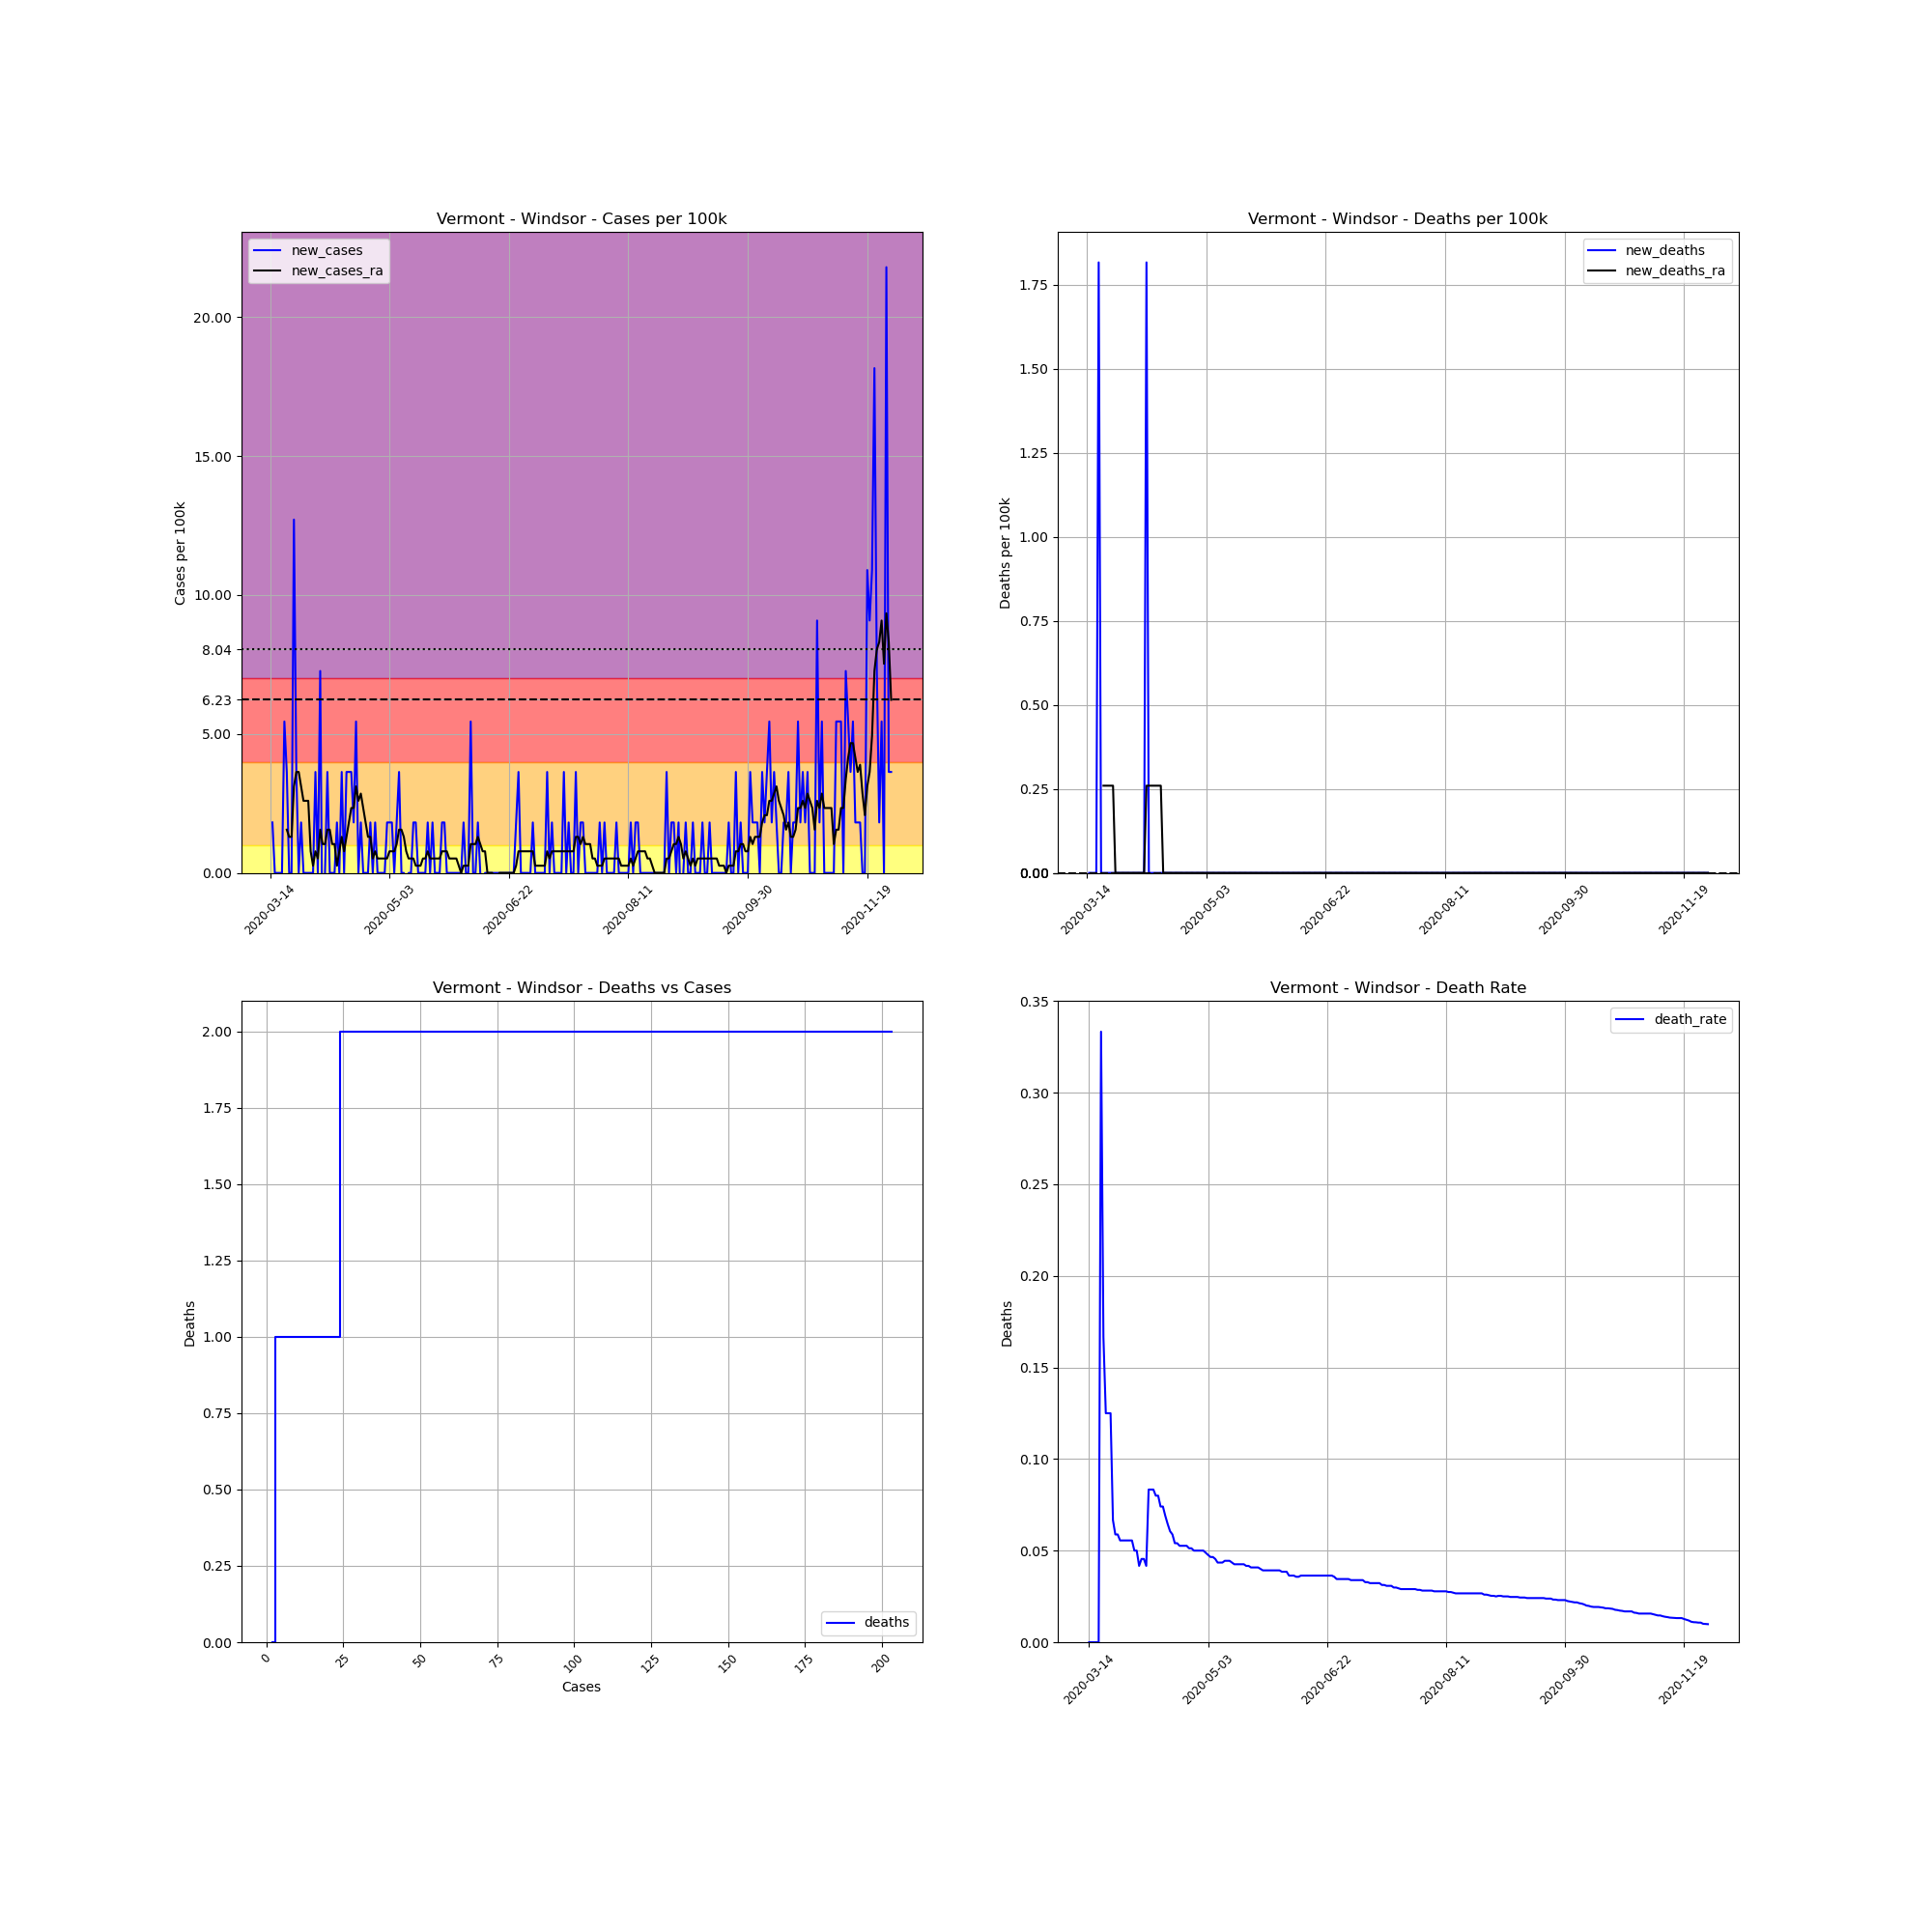

The data file committed next to this chart (first rows):
, date, county, state, fips, cases, deaths, COUNTY, STNAME, CTYNAME, POPESTIMATE2019, cases_per_100k, deaths_per_100k, death_rate, new_cases, new_deaths, new_cases_ra, new_deaths_ra
96907, 2020-03-14, Windsor, Vermont, 50027, 2, 0.0, 27, Vermont, Windsor, 55062, 3.632, 0.0, 0.0, , , , 
96908, 2020-03-15, Windsor, Vermont, 50027, 3, 0.0, 27, Vermont, Windsor, 55062, 5.448, 0.0, 0.0, 1.816, 0.0, , 
96909, 2020-03-16, Windsor, Vermont, 50027, 3, 0.0, 27, Vermont, Windsor, 55062, 5.448, 0.0, 0.0, 0.0, 0.0, , 
96910, 2020-03-17, Windsor, Vermont, 50027, 3, 0.0, 27, Vermont, Windsor, 55062, 5.448, 0.0, 0.0, 0.0, 0.0, , 
96911, 2020-03-18, Windsor, Vermont, 50027, 3, 0.0, 27, Vermont, Windsor, 55062, 5.448, 0.0, 0.0, 0.0, 0.0, , 
96912, 2020-03-19, Windsor, Vermont, 50027, 3, 1.0, 27, Vermont, Windsor, 55062, 5.448, 1.816, 0.3333, 0.0, 1.816, , 
96913, 2020-03-20, Windsor, Vermont, 50027, 6, 1.0, 27, Vermont, Windsor, 55062, 10.9, 1.816, 0.1667, 5.448, 0.0, , 
96914, 2020-03-21, Windsor, Vermont, 50027, 8, 1.0, 27, Vermont, Windsor, 55062, 14.53, 1.816, 0.125, 3.632, 0.0, 1.557, 0.2594
96915, 2020-03-22, Windsor, Vermont, 50027, 8, 1.0, 27, Vermont, Windsor, 55062, 14.53, 1.816, 0.125, 0.0, 0.0, 1.297, 0.2594
96916, 2020-03-23, Windsor, Vermont, 50027, 8, 1.0, 27, Vermont, Windsor, 55062, 14.53, 1.816, 0.125, 0.0, 0.0, 1.297, 0.2594
96917, 2020-03-24, Windsor, Vermont, 50027, 15, 1.0, 27, Vermont, Windsor, 55062, 27.24, 1.816, 0.06667, 12.71, 0.0, 3.113, 0.2594
96918, 2020-03-25, Windsor, Vermont, 50027, 17, 1.0, 27, Vermont, Windsor, 55062, 30.87, 1.816, 0.05882, 3.632, 0.0, 3.632, 0.2594
96919, 2020-03-26, Windsor, Vermont, 50027, 17, 1.0, 27, Vermont, Windsor, 55062, 30.87, 1.816, 0.05882, 0.0, 0.0, 3.632, 0.0
96920, 2020-03-27, Windsor, Vermont, 50027, 18, 1.0, 27, Vermont, Windsor, 55062, 32.69, 1.816, 0.05556, 1.816, 0.0, 3.113, 0.0
96921, 2020-03-28, Windsor, Vermont, 50027, 18, 1.0, 27, Vermont, Windsor, 55062, 32.69, 1.816, 0.05556, 0.0, 0.0, 2.594, 0.0
96922, 2020-03-29, Windsor, Vermont, 50027, 18, 1.0, 27, Vermont, Windsor, 55062, 32.69, 1.816, 0.05556, 0.0, 0.0, 2.594, 0.0
96923, 2020-03-30, Windsor, Vermont, 50027, 18, 1.0, 27, Vermont, Windsor, 55062, 32.69, 1.816, 0.05556, 0.0, 0.0, 2.594, 0.0
96924, 2020-03-31, Windsor, Vermont, 50027, 18, 1.0, 27, Vermont, Windsor, 55062, 32.69, 1.816, 0.05556, 0.0, 0.0, 0.7783, 0.0
96925, 2020-04-01, Windsor, Vermont, 50027, 18, 1.0, 27, Vermont, Windsor, 55062, 32.69, 1.816, 0.05556, 0.0, 0.0, 0.2594, 0.0
96926, 2020-04-02, Windsor, Vermont, 50027, 20, 1.0, 27, Vermont, Windsor, 55062, 36.32, 1.816, 0.05, 3.632, 0.0, 0.7783, 0.0
96927, 2020-04-03, Windsor, Vermont, 50027, 20, 1.0, 27, Vermont, Windsor, 55062, 36.32, 1.816, 0.05, 0.0, 0.0, 0.5189, 0.0
96928, 2020-04-04, Windsor, Vermont, 50027, 24, 1.0, 27, Vermont, Windsor, 55062, 43.59, 1.816, 0.04167, 7.265, 0.0, 1.557, 0.0
96929, 2020-04-05, Windsor, Vermont, 50027, 22, 1.0, 27, Vermont, Windsor, 55062, 39.95, 1.816, 0.04545, -3.632, 0.0, 1.038, 0.0
96930, 2020-04-06, Windsor, Vermont, 50027, 22, 1.0, 27, Vermont, Windsor, 55062, 39.95, 1.816, 0.04545, 0.0, 0.0, 1.038, 0.0
96931, 2020-04-07, Windsor, Vermont, 50027, 24, 1.0, 27, Vermont, Windsor, 55062, 43.59, 1.816, 0.04167, 3.632, 0.0, 1.557, 0.0
96932, 2020-04-08, Windsor, Vermont, 50027, 24, 2.0, 27, Vermont, Windsor, 55062, 43.59, 3.632, 0.08333, 0.0, 1.816, 1.557, 0.2594
96933, 2020-04-09, Windsor, Vermont, 50027, 24, 2.0, 27, Vermont, Windsor, 55062, 43.59, 3.632, 0.08333, 0.0, 0.0, 1.038, 0.2594
96934, 2020-04-10, Windsor, Vermont, 50027, 24, 2.0, 27, Vermont, Windsor, 55062, 43.59, 3.632, 0.08333, 0.0, 0.0, 1.038, 0.2594
96935, 2020-04-11, Windsor, Vermont, 50027, 25, 2.0, 27, Vermont, Windsor, 55062, 45.4, 3.632, 0.08, 1.816, 0.0, 0.2594, 0.2594
96936, 2020-04-12, Windsor, Vermont, 50027, 25, 2.0, 27, Vermont, Windsor, 55062, 45.4, 3.632, 0.08, 0.0, 0.0, 0.7783, 0.2594
96937, 2020-04-13, Windsor, Vermont, 50027, 27, 2.0, 27, Vermont, Windsor, 55062, 49.04, 3.632, 0.07407, 3.632, 0.0, 1.297, 0.2594
96938, 2020-04-14, Windsor, Vermont, 50027, 27, 2.0, 27, Vermont, Windsor, 55062, 49.04, 3.632, 0.07407, 0.0, 0.0, 0.7783, 0.2594
96939, 2020-04-15, Windsor, Vermont, 50027, 29, 2.0, 27, Vermont, Windsor, 55062, 52.67, 3.632, 0.06897, 3.632, 0.0, 1.297, 0.0
96940, 2020-04-16, Windsor, Vermont, 50027, 31, 2.0, 27, Vermont, Windsor, 55062, 56.3, 3.632, 0.06452, 3.632, 0.0, 1.816, 0.0
96941, 2020-04-17, Windsor, Vermont, 50027, 33, 2.0, 27, Vermont, Windsor, 55062, 59.93, 3.632, 0.06061, 3.632, 0.0, 2.335, 0.0
96942, 2020-04-18, Windsor, Vermont, 50027, 34, 2.0, 27, Vermont, Windsor, 55062, 61.75, 3.632, 0.05882, 1.816, 0.0, 2.335, 0.0
96943, 2020-04-19, Windsor, Vermont, 50027, 37, 2.0, 27, Vermont, Windsor, 55062, 67.2, 3.632, 0.05405, 5.448, 0.0, 3.113, 0.0
96944, 2020-04-20, Windsor, Vermont, 50027, 37, 2.0, 27, Vermont, Windsor, 55062, 67.2, 3.632, 0.05405, 0.0, 0.0, 2.594, 0.0
96945, 2020-04-21, Windsor, Vermont, 50027, 38, 2.0, 27, Vermont, Windsor, 55062, 69.01, 3.632, 0.05263, 1.816, 0.0, 2.854, 0.0
96946, 2020-04-22, Windsor, Vermont, 50027, 38, 2.0, 27, Vermont, Windsor, 55062, 69.01, 3.632, 0.05263, 0.0, 0.0, 2.335, 0.0
96947, 2020-04-23, Windsor, Vermont, 50027, 38, 2.0, 27, Vermont, Windsor, 55062, 69.01, 3.632, 0.05263, 0.0, 0.0, 1.816, 0.0
96948, 2020-04-24, Windsor, Vermont, 50027, 38, 2.0, 27, Vermont, Windsor, 55062, 69.01, 3.632, 0.05263, 0.0, 0.0, 1.297, 0.0
96949, 2020-04-25, Windsor, Vermont, 50027, 39, 2.0, 27, Vermont, Windsor, 55062, 70.83, 3.632, 0.05128, 1.816, 0.0, 1.297, 0.0
96950, 2020-04-26, Windsor, Vermont, 50027, 39, 2.0, 27, Vermont, Windsor, 55062, 70.83, 3.632, 0.05128, 0.0, 0.0, 0.5189, 0.0
96951, 2020-04-27, Windsor, Vermont, 50027, 40, 2.0, 27, Vermont, Windsor, 55062, 72.65, 3.632, 0.05, 1.816, 0.0, 0.7783, 0.0
96952, 2020-04-28, Windsor, Vermont, 50027, 40, 2.0, 27, Vermont, Windsor, 55062, 72.65, 3.632, 0.05, 0.0, 0.0, 0.5189, 0.0
96953, 2020-04-29, Windsor, Vermont, 50027, 40, 2.0, 27, Vermont, Windsor, 55062, 72.65, 3.632, 0.05, 0.0, 0.0, 0.5189, 0.0
96954, 2020-04-30, Windsor, Vermont, 50027, 40, 2.0, 27, Vermont, Windsor, 55062, 72.65, 3.632, 0.05, 0.0, 0.0, 0.5189, 0.0
96955, 2020-05-01, Windsor, Vermont, 50027, 40, 2.0, 27, Vermont, Windsor, 55062, 72.65, 3.632, 0.05, 0.0, 0.0, 0.5189, 0.0
96956, 2020-05-02, Windsor, Vermont, 50027, 41, 2.0, 27, Vermont, Windsor, 55062, 74.46, 3.632, 0.04878, 1.816, 0.0, 0.5189, 0.0
96957, 2020-05-03, Windsor, Vermont, 50027, 42, 2.0, 27, Vermont, Windsor, 55062, 76.28, 3.632, 0.04762, 1.816, 0.0, 0.7783, 0.0
96958, 2020-05-04, Windsor, Vermont, 50027, 43, 2.0, 27, Vermont, Windsor, 55062, 78.09, 3.632, 0.04651, 1.816, 0.0, 0.7783, 0.0
96959, 2020-05-05, Windsor, Vermont, 50027, 43, 2.0, 27, Vermont, Windsor, 55062, 78.09, 3.632, 0.04651, 0.0, 0.0, 0.7783, 0.0
96960, 2020-05-06, Windsor, Vermont, 50027, 44, 2.0, 27, Vermont, Windsor, 55062, 79.91, 3.632, 0.04545, 1.816, 0.0, 1.038, 0.0
96961, 2020-05-07, Windsor, Vermont, 50027, 46, 2.0, 27, Vermont, Windsor, 55062, 83.54, 3.632, 0.04348, 3.632, 0.0, 1.557, 0.0
96962, 2020-05-08, Windsor, Vermont, 50027, 46, 2.0, 27, Vermont, Windsor, 55062, 83.54, 3.632, 0.04348, 0.0, 0.0, 1.557, 0.0
96963, 2020-05-09, Windsor, Vermont, 50027, 46, 2.0, 27, Vermont, Windsor, 55062, 83.54, 3.632, 0.04348, 0.0, 0.0, 1.297, 0.0
96964, 2020-05-10, Windsor, Vermont, 50027, 45, 2.0, 27, Vermont, Windsor, 55062, 81.73, 3.632, 0.04444, -1.816, 0.0, 0.7783, 0.0
96965, 2020-05-11, Windsor, Vermont, 50027, 45, 2.0, 27, Vermont, Windsor, 55062, 81.73, 3.632, 0.04444, 0.0, 0.0, 0.5189, 0.0
96966, 2020-05-12, Windsor, Vermont, 50027, 45, 2.0, 27, Vermont, Windsor, 55062, 81.73, 3.632, 0.04444, 0.0, 0.0, 0.5189, 0.0
... 201 more rows
